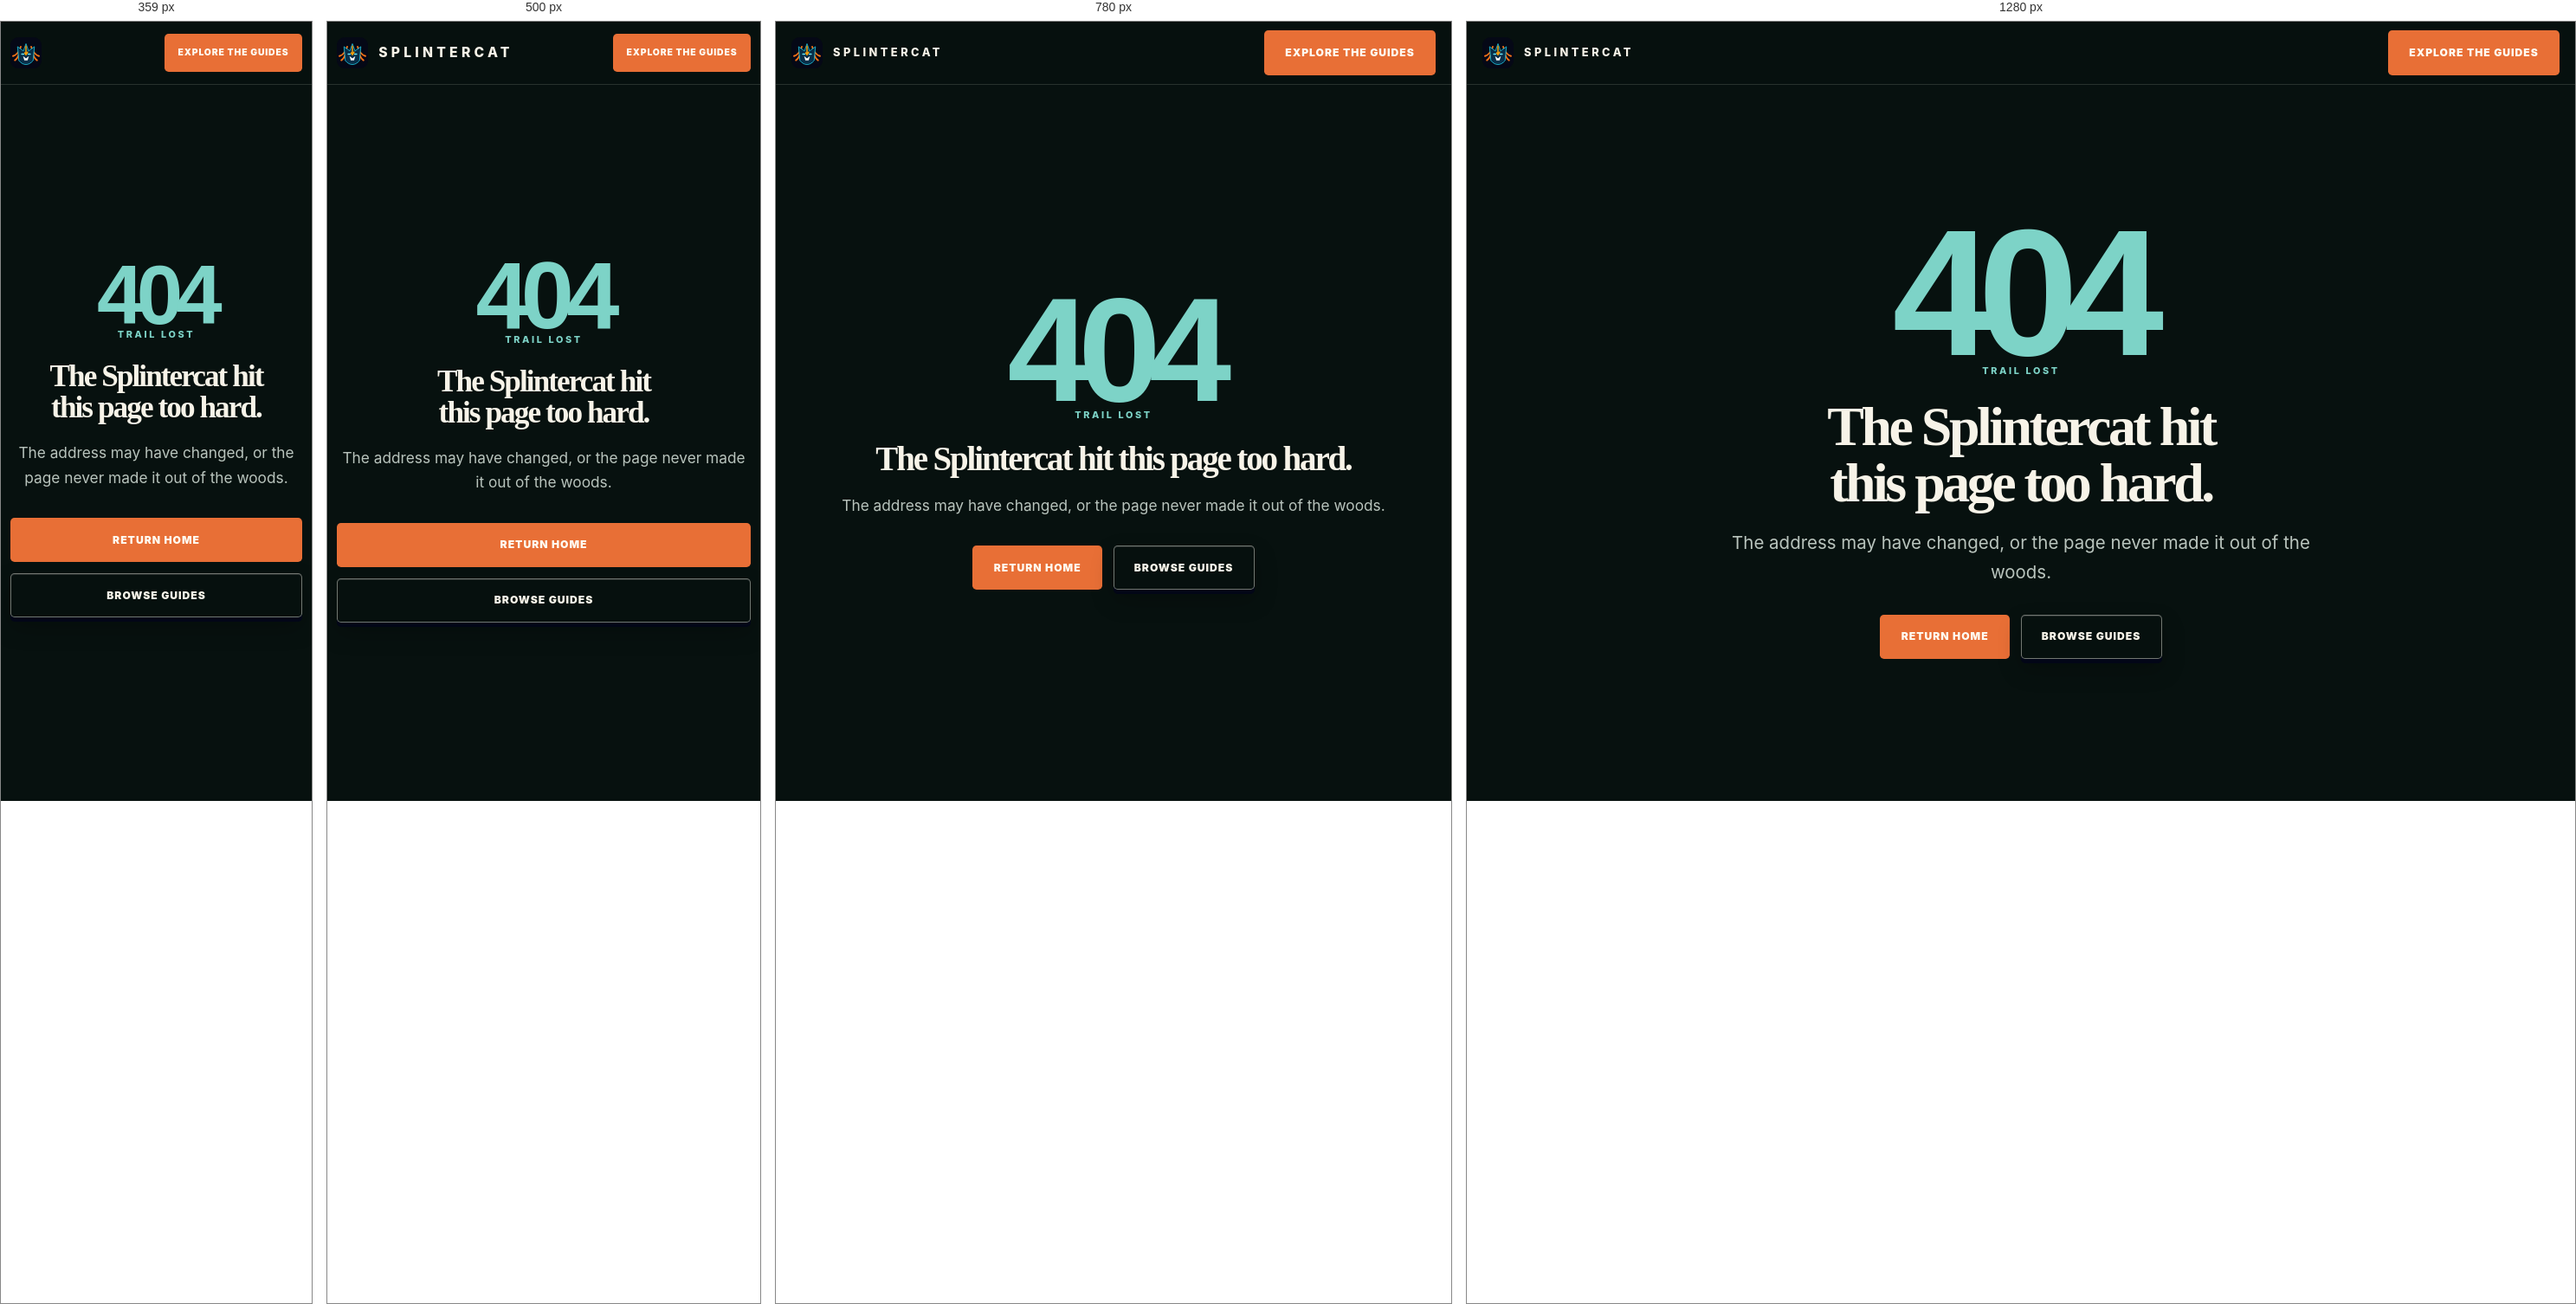
Rendered at 359 px, 500 px, 780 px and 1280 px, left to right.

<!-- file: 404.html -->
<!DOCTYPE html>
<html lang="en">
<head>
  <meta charset="utf-8"><meta name="viewport" content="width=device-width, initial-scale=1">
  <title>Page Not Found | Splintercat</title>
  <meta name="robots" content="noindex,follow"><meta name="theme-color" content="#050816">
  <link rel="icon" href="/assets/favicon.svg" type="image/svg+xml"><link rel="stylesheet" href="/styles.css">
</head>
<body>
  <a class="skip-link" href="#main-content">Skip to main content</a>
  <header class="site-header"><div class="container nav-wrap"><a class="brand" href="/" aria-label="Splintercat home"><img src="/assets/logo-mark.svg" width="44" height="44" alt=""><span class="brand-name">SPLINTERCAT</span></a><a class="button" href="/guides/">Explore the guides</a></div></header>
  <main class="not-found" id="main-content"><div class="narrow"><p class="not-found-code" aria-hidden="true">404</p><p class="eyebrow">Trail lost</p><h1>The Splintercat hit this page too hard.</h1><p class="lede centered">The address may have changed, or the page never made it out of the woods.</p><div class="button-row centered"><a class="button" href="/">Return home</a><a class="button secondary" href="/guides/">Browse guides</a></div></div></main>
  <script src="/script.js" defer></script>
</body>
</html>


/* @media block from styles.css */
@media (min-width: 641px) and (max-width: 1080px) {
  .product-grid,
  .product-grid.two-up {
    grid-template-columns: repeat(2, minmax(0, 1fr));
  }
}

/* @media block from styles.css */
@media (max-width: 920px) {
  .watchlist-intro-heading {
    grid-template-columns: 1fr;
    gap: 1.25rem;
  }

  .gear-hero h1 {
    max-width: 41rem;
  }

  .menu-button {
    display: block;
  }

  .site-nav {
    position: fixed;
    z-index: 999;
    top: 4.5rem;
    right: 0;
    left: 0;
    max-height: calc(100vh - 4.5rem);
    padding: 0 1.1rem 1.1rem;
    overflow-y: auto;
    visibility: hidden;
    opacity: 0;
    transform: translateY(-0.75rem);
    transition: opacity 180ms ease, transform 180ms ease, visibility 0s linear 180ms;
  }

  .site-nav[data-open="true"] {
    visibility: visible;
    opacity: 1;
    transform: translateY(0);
    transition-delay: 0s;
  }

  .nav-list {
    display: block;
    padding: 0.75rem;
    background: #0b1020;
    border: 1px solid var(--line);
    border-radius: var(--radius-md);
    box-shadow: var(--shadow);
  }

  .nav-list a {
    padding: 0.85rem 1rem;
  }

  .nav-list .nav-cta {
    margin: 0.5rem 0 0;
    text-align: center;
  }

  .hero-grid,
  .feature-panel,
  .story-grid,
  .article-layout,
  .catalog-hero-grid,
  .record-overview-grid {
    grid-template-columns: 1fr;
  }

  .catalog-hero-grid {
    min-height: auto;
  }

  .catalog-hero-copy {
    max-width: 45rem;
  }

  .catalog-hero-copy h1,
  .product-record-hero h1 {
    font-size: clamp(3rem, 10vw, 5.5rem);
  }

  .category-fact-strip,
  .catalog-grid,
  .research-category-grid {
    grid-template-columns: repeat(2, minmax(0, 1fr));
  }

  .category-fact-strip div:nth-child(3) {
    border-left: 0;
  }

  .category-fact-strip div:nth-child(n + 3) {
    border-top: 1px solid var(--line);
  }

  .catalog-product-card {
    grid-template-columns: 8rem minmax(0, 1fr);
  }

  .catalog-product-media {
    padding: 0.65rem;
  }

  .record-overview .catalog-visual--product {
    width: min(100%, 42rem);
    justify-self: center;
  }

  .mini-record-grid {
    grid-template-columns: repeat(2, minmax(0, 1fr));
  }

  .hero-grid {
    min-height: calc(100svh - 4.5rem);
    padding-block: clamp(4.5rem, 12vw, 7rem);
  }

  .hero-copy {
    grid-column: 1;
    max-width: 42rem;
    padding: clamp(1.25rem, 5vw, 2rem);
    transform: none;
  }

  .hero {
    background-image:
      linear-gradient(90deg, rgba(3, 7, 17, 0.72), rgba(3, 7, 17, 0.32) 48%, rgba(3, 7, 17, 0.38)),
      linear-gradient(180deg, rgba(5, 8, 22, 0.2), rgba(5, 8, 22, 0.55) 62%, rgba(5, 8, 22, 0.9)),
      image-set(url("/assets/tiger-temple-hero-v1.webp") type("image/webp"), url("/assets/tiger-temple-hero-v1.jpg") type("image/jpeg"));
    background-position: 68% center;
  }

  .hero-visual {
    padding: 1rem 0 2rem;
  }

  .field-card {
    max-width: 22rem;
  }

  .category-grid,
  .labels-grid,
  .product-grid,
  .product-grid.two-up {
    grid-template-columns: repeat(2, 1fr);
  }

  .watchlist-principles {
    grid-template-columns: 1fr;
  }

  .watchlist-principles span {
    margin-bottom: 1rem;
  }

  .steps-grid {
    grid-template-columns: repeat(2, 1fr);
  }

  .toc {
    position: static;
    order: -1;
  }

  .footer-grid {
    grid-template-columns: 1fr 1fr;
  }

  .footer-brand {
    grid-column: 1 / -1;
  }
}

/* @media block from styles.css */
@media (max-width: 640px) {
  .container,
  .narrow {
    width: min(calc(100% - 1.4rem), var(--max-width));
  }

  .brand-name {
    font-size: 0.98rem;
  }

  .nav-wrap {
    gap: 0.75rem;
  }

  .site-header .nav-wrap > .button {
    min-height: 2.75rem;
    padding: 0.65rem 0.9rem;
    font-size: 0.65rem;
  }

  .hero-grid {
    padding-top: 4.5rem;
    padding-bottom: 3.5rem;
  }

  .hero {
    background-position: center, center, 68% top;
    background-repeat: no-repeat;
    background-size: 100% 100%, 100% 100%, auto 430px;
  }

  .hero-copy {
    margin-top: 12rem;
    border-color: rgba(103, 232, 249, 0.16);
    background: linear-gradient(145deg, rgba(4, 9, 24, 0.76), rgba(3, 7, 18, 0.48));
    backdrop-filter: blur(5px);
  }

  .page-hero,
  .gear-hero {
    background-position: center, center, center, 40% center, center;
    background-size: 100% 100%, auto, auto, auto 100%, auto;
  }

  .page-hero.gear-hero {
    min-height: 0;
    background-position: center, center, center, 62% center;
    background-size: 100% 100%, 100% 100%, auto, cover;
  }

  .hero-actions .button,
  .button-row .button {
    width: 100%;
  }

  .trust-line {
    display: block;
  }

  .trust-line li + li {
    margin-top: 0.45rem;
  }

  .field-card {
    transform: none;
  }

  .trust-grid {
    grid-template-columns: 1fr;
  }

  .trust-grid li {
    justify-content: flex-start;
    text-align: left;
  }

  .trust-grid li + li {
    border-top: 1px solid rgba(255, 255, 255, 0.2);
    border-left: 0;
  }

  .section-heading,
  .launch-note,
  .footer-bottom {
    display: block;
  }

  .section-heading .text-link,
  .launch-note .button {
    margin-top: 1.5rem;
  }

  .category-grid,
  .labels-grid,
  .steps-grid,
  .policy-grid,
  .footer-grid,
  .product-grid,
  .product-grid.two-up,
  .category-fact-strip,
  .catalog-grid,
  .research-category-grid,
  .record-spec-grid,
  .fit-split,
  .mini-record-grid {
    grid-template-columns: 1fr;
  }

  .catalog-hero-grid {
    gap: 2rem;
    padding-block: 3rem;
  }

  .catalog-hero-copy h1,
  .product-record-hero h1 {
    font-size: clamp(2.65rem, 15vw, 4.2rem);
  }

  .catalog-visual {
    border-radius: var(--radius-md);
  }

  .category-fact-strip div + div,
  .category-fact-strip div:nth-child(3) {
    border-top: 1px solid var(--line);
    border-left: 0;
  }

  .catalog-product-card {
    grid-template-columns: 1fr;
  }

  .catalog-product-mark,
  .catalog-product-media {
    min-height: 9rem;
    border-right: 0;
    border-bottom: 1px solid rgba(15, 23, 42, 0.12);
  }

  .catalog-product-media {
    padding: 1rem;
  }

  .catalog-product-media picture {
    width: min(100%, 20rem);
  }

  .catalog-visual--product img {
    padding: clamp(0.75rem, 4vw, 1.25rem);
  }

  .catalog-facts {
    grid-template-columns: 1fr;
  }

  .record-badges,
  .article-byline {
    align-items: flex-start;
    flex-direction: column;
  }

  .article-byline span + span::before,
  .article-byline a::before {
    display: none;
  }

  .retailer-actions {
    display: grid;
  }

  .retailer-actions .button {
    width: 100%;
    min-width: 0;
  }

  .research-category-card > div {
    min-height: 0;
  }

  .watchlist-intro-heading {
    display: block;
  }

  .watchlist-intro-heading > p {
    margin-top: 1rem;
  }

  .watchlist-product-media picture,
  .product-grid.two-up .watchlist-product-media picture {
    aspect-ratio: 4 / 3;
  }

  .category-jump {
    margin-right: -0.7rem;
    margin-left: -0.7rem;
    padding-right: 1rem;
    padding-left: 1rem;
    scroll-padding-inline: 1rem;
    border-right: 0;
    border-left: 0;
    border-radius: 0;
  }

  .feature-visual {
    min-height: 21rem;
  }

  .story-grid {
    gap: 5rem;
  }

  .article-meta {
    display: block;
  }

  .article-meta span {
    display: block;
  }

  .article-meta span + span {
    margin-top: 0.25rem;
  }

  .article-meta span + span::before {
    display: none;
  }

  .footer-brand {
    grid-column: auto;
  }

  .footer-bottom p + p {
    margin-top: 0.5rem;
  }
}

/* @media block from styles.css */
@media (max-width: 360px) {
  .site-header .brand-name {
    display: none;
  }

  h1,
  .page-hero h1 {
    font-size: 2.65rem;
  }

  h2 {
    font-size: 2rem;
  }
}

/* @media block from styles.css */
@media (max-width: 920px) {
  .hero {
    background-position: center, center, 18% center;
    background-size: 100% 100%, 100% 100%, cover;
  }

  .hero-depth-layer img {
    object-position: 18% center;
  }

  .hero-grid {
    grid-template-columns: 1fr;
    min-height: auto;
    padding-block: clamp(5rem, 12vw, 7rem);
  }

  .hero-copy {
    grid-column: 1;
    justify-self: end;
    max-width: 44rem;
  }

  .hero-visual {
    padding: 0;
  }

  .field-card {
    max-width: 32rem;
    margin: 0;
  }

  .nav-list {
    background: #10251f;
    border-radius: 0.4rem;
  }
}

/* @media block from styles.css */
@media (max-width: 640px) {
  .hero {
    background-position: center, center, 8% top;
    background-size: 100% 100%, 100% 100%, auto 390px;
  }

  .hero-cinema {
    inset: 0 0 auto;
    height: 440px;
  }

  .hero-cinema::after {
    background:
      linear-gradient(90deg, rgba(4, 13, 11, 0.48), rgba(4, 13, 11, 0.12)),
      linear-gradient(180deg, rgba(7, 17, 15, 0.04) 42%, rgba(7, 17, 15, 0.98) 100%);
  }

  .hero-depth-layer {
    inset: -2%;
  }

  .hero-depth-layer img {
    object-position: 8% top;
  }

  .hero-light-rays {
    right: -24%;
    width: 95%;
  }

  .hero-mist {
    right: -40%;
    left: -15%;
  }

  .hero-grid {
    padding-top: 17rem;
  }

  .hero-copy {
    margin-top: 0;
    padding: 0;
    background: none;
    border: 0;
    backdrop-filter: none;
  }

  .hero-copy h1 {
    font-size: clamp(2.8rem, 14vw, 4rem);
  }

  .field-card {
    padding: 1.2rem;
  }

  .category-grid {
    gap: 0.8rem;
  }
}